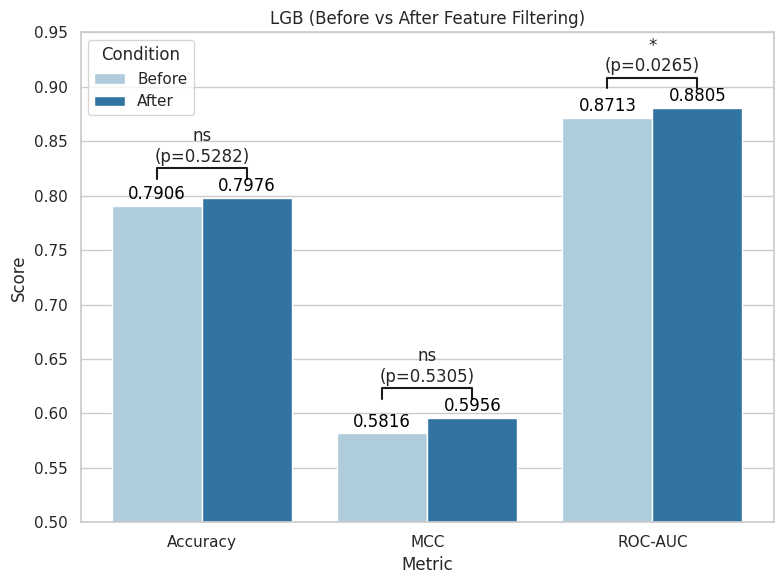

This figure's Python source: (Note: this script raises an exception after producing the figure.)
import matplotlib.pyplot as plt
import seaborn as sns
import pandas as pd

# Performance metrics and comparison results
metrics = ['Accuracy', 'MCC', 'ROC-AUC']
before = [0.7906, 0.5816, 0.8713]
after = [0.7976, 0.5956, 0.8805]
p_values = [0.5282, 0.5305, 0.0265]

# Significance symbol function
def get_significance(p):
    if p < 0.001:
        return '***'
    elif p < 0.01:
        return '**'
    elif p < 0.05:
        return '*'
    else:
        return 'ns'

# Create DataFrame
data = pd.DataFrame({
    'Metric': metrics * 2,
    'Score': before + after,
    'Condition': ['Before'] * 3 + ['After'] * 3
})

# Style settings
sns.set(style="whitegrid")
plt.figure(figsize=(8, 6))
ax = sns.barplot(data=data, x='Metric', y='Score', hue='Condition', palette='Paired')

# Add values on top of bars
for container in ax.containers:
    ax.bar_label(container, fmt='%.4f', label_type='edge', padding=2, fontsize=12, color='black')

# Add significance annotations
for i, p in enumerate(p_values):
    x1, x2 = i - 0.2, i + 0.2
    y, h = max(before[i], after[i]) + 0.018, 0.01
    sig = get_significance(p)
    plt.plot([x1, x1, x2, x2], [y, y + h, y + h, y], lw=1.5, c='k')
    plt.text((x1 + x2) / 2, y + h + 0.002,
        f'{sig}\n(p={p:.4f})',
        ha='center', va='bottom', fontsize=12)

plt.ylim(0.5, 0.95)
plt.title('LGB (Before vs After Feature Filtering)')
plt.tight_layout()
plt.savefig("C:/Users/LG_LAB/Desktop/SSELCPP/Allfeatures/compare/barplot/LGB_filtering_comparison_10fold.png", dpi=300)
plt.show()
